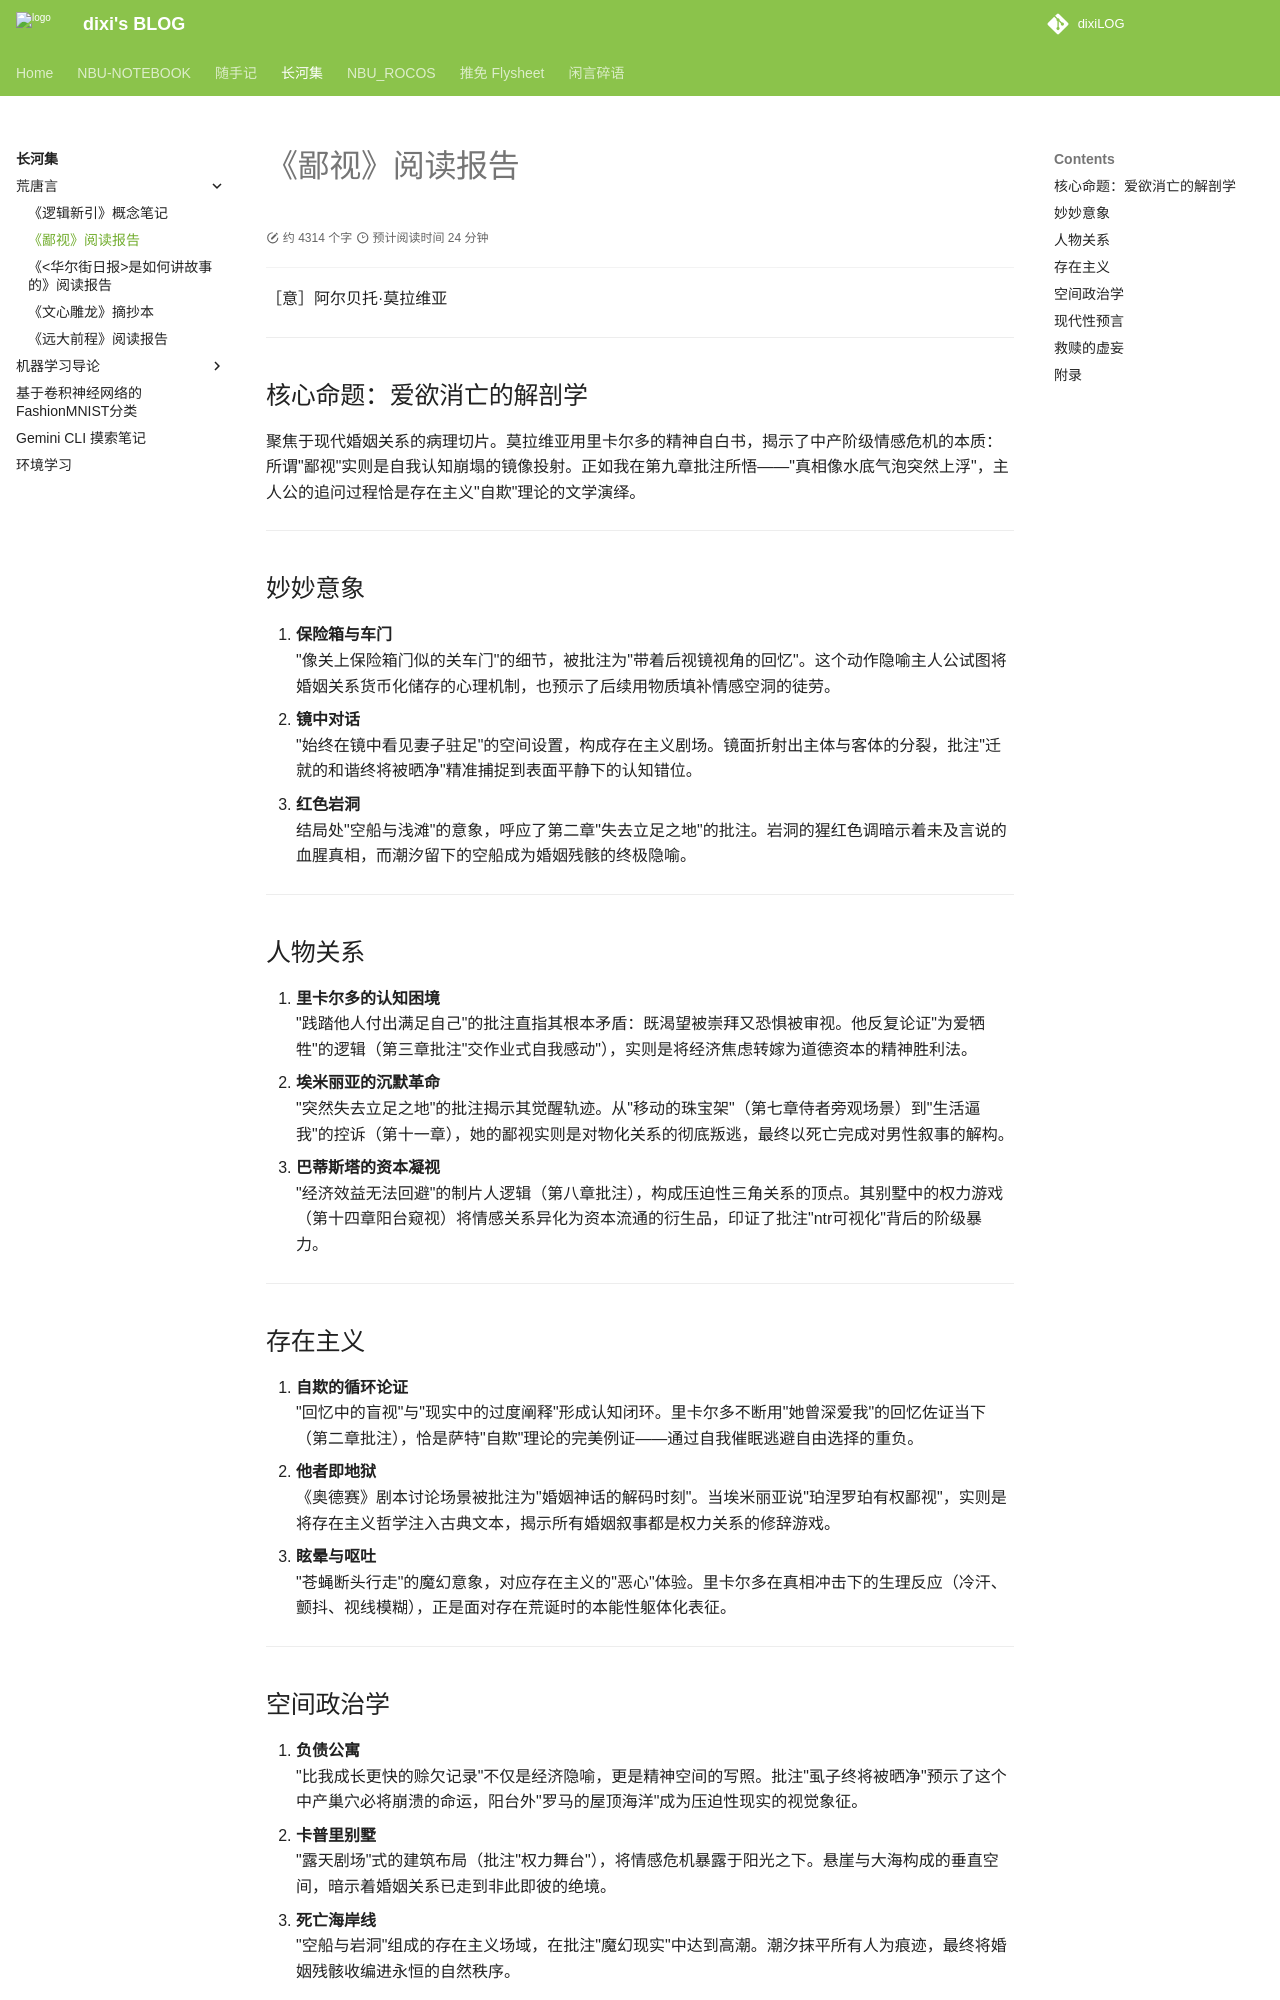

repository: dixiLOG/dixiLOG.github.io · page: changheji/bookReport/《鄙视》阅读报告/index.html · generator: mkdocs

# 《鄙视》阅读报告

［意］阿尔贝托·莫拉维亚

---

## 核心命题：爱欲消亡的解剖学

聚焦于现代婚姻关系的病理切片。莫拉维亚用里卡尔多的精神自白书，揭示了中产阶级情感危机的本质：所谓"鄙视"实则是自我认知崩塌的镜像投射。正如我在第九章批注所悟——"真相像水底气泡突然上浮"，主人公的追问过程恰是存在主义"自欺"理论的文学演绎。

---

## 妙妙意象

1. **保险箱与车门**  
   "像关上保险箱门似的关车门"的细节，被批注为"带着后视镜视角的回忆"。这个动作隐喻主人公试图将婚姻关系货币化储存的心理机制，也预示了后续用物质填补情感空洞的徒劳。
2. **镜中对话**  
   "始终在镜中看见妻子驻足"的空间设置，构成存在主义剧场。镜面折射出主体与客体的分裂，批注"迁就的和谐终将被晒净"精准捕捉到表面平静下的认知错位。
3. **红色岩洞**  
   结局处"空船与浅滩"的意象，呼应了第二章"失去立足之地"的批注。岩洞的猩红色调暗示着未及言说的血腥真相，而潮汐留下的空船成为婚姻残骸的终极隐喻。

---

## 人物关系

1. **里卡尔多的认知困境**  
   "践踏他人付出满足自己"的批注直指其根本矛盾：既渴望被崇拜又恐惧被审视。他反复论证"为爱牺牲"的逻辑（第三章批注"交作业式自我感动"），实则是将经济焦虑转嫁为道德资本的精神胜利法。
2. **埃米丽亚的沉默革命**  
   "突然失去立足之地"的批注揭示其觉醒轨迹。从"移动的珠宝架"（第七章侍者旁观场景）到"生活逼我"的控诉（第十一章），她的鄙视实则是对物化关系的彻底叛逃，最终以死亡完成对男性叙事的解构。
3. **巴蒂斯塔的资本凝视**  
   "经济效益无法回避"的制片人逻辑（第八章批注），构成压迫性三角关系的顶点。其别墅中的权力游戏（第十四章阳台窥视）将情感关系异化为资本流通的衍生品，印证了批注"ntr可视化"背后的阶级暴力。

----

## 存在主义

1. **自欺的循环论证**  
   "回忆中的盲视"与"现实中的过度阐释"形成认知闭环。里卡尔多不断用"她曾深爱我"的回忆佐证当下（第二章批注），恰是萨特"自欺"理论的完美例证——通过自我催眠逃避自由选择的重负。
2. **他者即地狱**  
   《奥德赛》剧本讨论场景被批注为"婚姻神话的解码时刻"。当埃米丽亚说"珀涅罗珀有权鄙视"，实则是将存在主义哲学注入古典文本，揭示所有婚姻叙事都是权力关系的修辞游戏。
3. **眩晕与呕吐**  
   "苍蝇断头行走"的魔幻意象，对应存在主义的"恶心"体验。里卡尔多在真相冲击下的生理反应（冷汗、颤抖、视线模糊），正是面对存在荒诞时的本能性躯体化表征。

---
